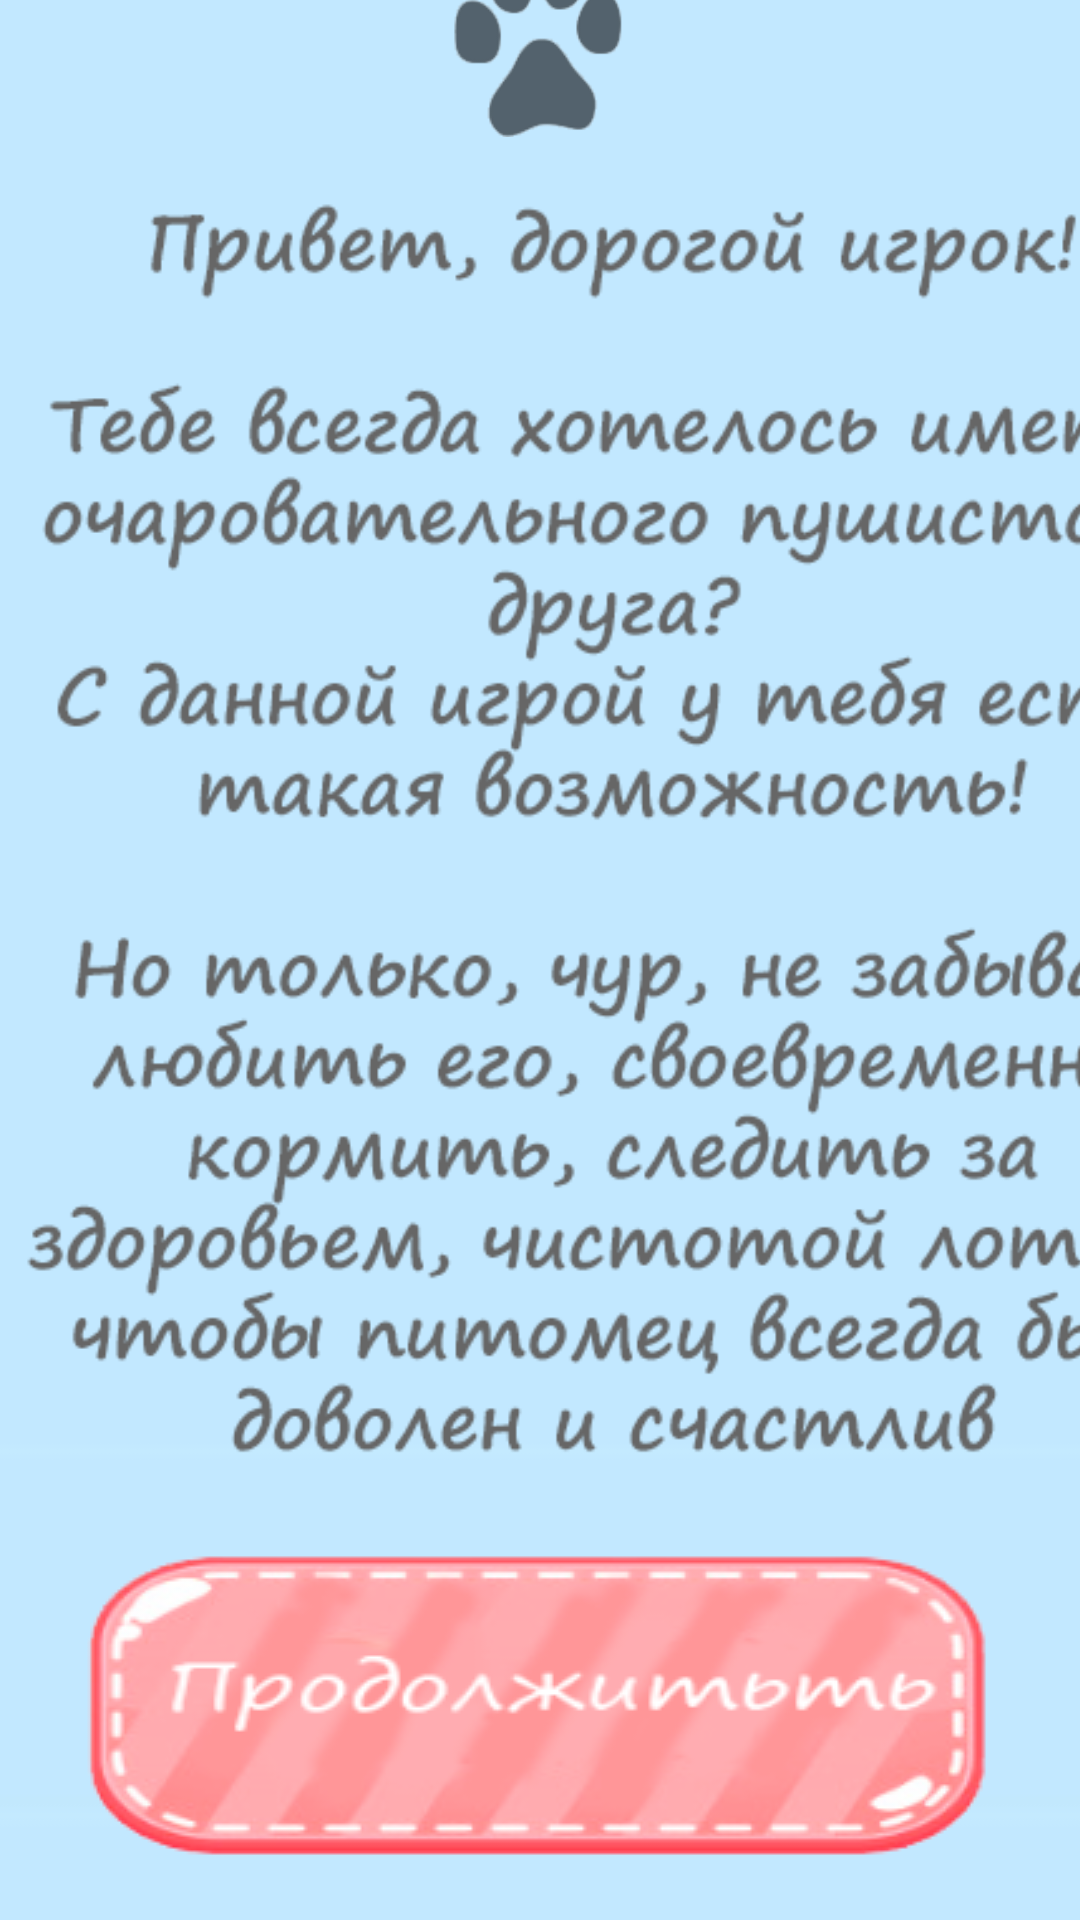

Here is an Android app screen rendered from its layout file. Give the layout XML and the strings, colors and styles it references.
<!-- AndroidManifest.xml: application theme AppTheme -->
<!-- res/layout/activity_welcome.xml -->
<?xml version="1.0" encoding="utf-8"?>

<androidx.constraintlayout.widget.ConstraintLayout xmlns:android="http://schemas.android.com/apk/res/android"
    xmlns:app="http://schemas.android.com/apk/res-auto"
    xmlns:tools="http://schemas.android.com/tools"
    android:layout_width="match_parent"
    android:layout_height="match_parent"
    tools:context=".WelcomeActivity">

    <ImageView
        android:id="@+id/welcome_background"
        android:layout_width="match_parent"
        android:layout_height="match_parent"
        android:scaleType="centerCrop"
        app:srcCompat="@drawable/background"
        tools:layout_editor_absoluteX="0dp"
        tools:layout_editor_absoluteY="54dp" />

    <ImageView
        android:id="@+id/welcome_text"
        android:layout_width="408dp"
        android:layout_height="469dp"
        app:layout_constraintBottom_toTopOf="@+id/welcome_button"
        app:layout_constraintStart_toStartOf="parent"
        app:layout_constraintTop_toTopOf="@+id/welcome_background"
        app:layout_constraintVertical_bias="1.0"
        app:srcCompat="@drawable/textt" />

    <ImageView
        android:id="@+id/welcome_leg"
        android:layout_width="93dp"
        android:layout_height="66dp"
        app:layout_constraintBottom_toTopOf="@+id/welcome_text"
        app:layout_constraintEnd_toEndOf="parent"
        app:layout_constraintStart_toStartOf="parent"
        app:layout_constraintTop_toTopOf="@+id/welcome_background"
        app:layout_constraintVertical_bias="1.0"
        app:srcCompat="@drawable/catlegs" />

    <ImageButton
        android:id="@+id/welcome_button"
        android:layout_width="303dp"
        android:layout_height="112dp"
        android:background="@android:color/transparent"
        app:layout_constraintBottom_toBottomOf="@+id/welcome_background"
        app:layout_constraintEnd_toEndOf="parent"
        app:layout_constraintStart_toStartOf="@+id/welcome_text"
        app:layout_constraintTop_toTopOf="parent"
        app:layout_constraintVertical_bias="0.974"
        app:srcCompat="@drawable/yep" />

</androidx.constraintlayout.widget.ConstraintLayout>
<!-- resources referenced by this layout -->
<resources>
  <!-- drawable background: png bitmap (drawable, 1805 bytes) -->
  <!-- drawable catlegs: png bitmap (drawable, 7712 bytes) -->
  <!-- drawable textt: png bitmap (drawable, 68593 bytes) -->
  <!-- drawable yep: png bitmap (drawable-v24, 31523 bytes) -->
  <style name="AppTheme" parent="Theme.AppCompat.Light.NoActionBar">
          
          <item name="colorPrimary">@color/colorPrimary</item>
          <item name="colorPrimaryDark">@color/colorPrimaryDark</item>
          <item name="colorAccent">@color/colorAccent</item>
      </style>
  <color name="colorPrimary">#008577</color>
  <color name="colorPrimaryDark">#00574B</color>
  <color name="colorAccent">#D81B60</color>
</resources>
